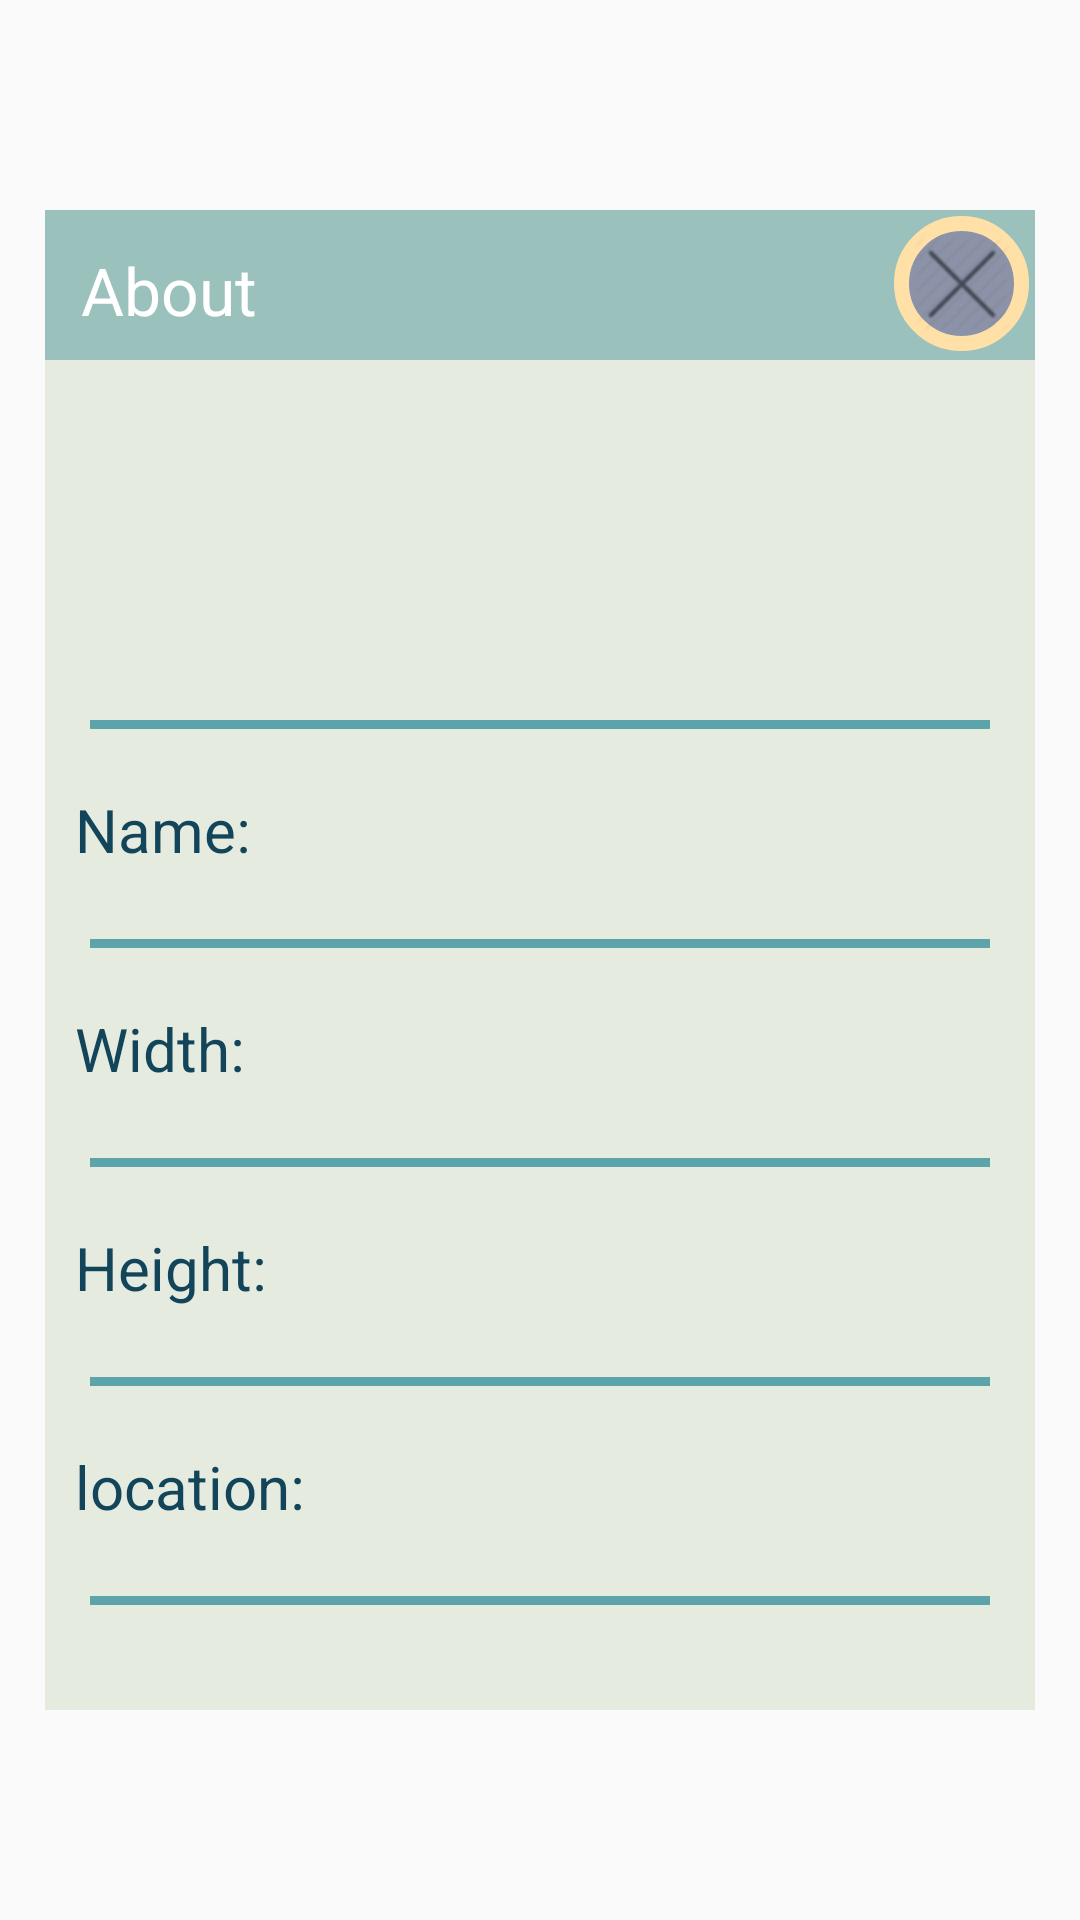

Layout XML and referenced resources for this Android screen:
<!-- AndroidManifest.xml: application theme AppTheme -->
<!-- res/layout/activity_photo_about.xml -->
<?xml version="1.0" encoding="utf-8"?>
<LinearLayout xmlns:android="http://schemas.android.com/apk/res/android"
    xmlns:tools="http://schemas.android.com/tools"
    android:id="@+id/activity_choose_mode"
    android:orientation="horizontal"
    android:layout_width="fill_parent"
    android:layout_height="fill_parent"
    android:transitionGroup="false"
    android:nestedScrollingEnabled="false"

    android:gravity="center_vertical|center_horizontal">
    <LinearLayout
        android:orientation="vertical"
        android:layout_width="330dp"
        android:layout_height="500dp"
        android:background="#E6EBE0">
        <LinearLayout
            android:layout_width="fill_parent"
            android:layout_height="50dp"
            android:layout_margin="0dp"
            android:focusable="true"
            android:background="#9BC1BC">
            <LinearLayout
                android:layout_width="100dp"
                android:layout_height="fill_parent">
                <TextView
                    android:layout_width="wrap_content"
                    android:layout_height="wrap_content"
                    android:textAppearance="?android:attr/textAppearanceLarge"
                    android:id="@+id/text_title"
                    android:text="About"
                    android:minHeight="50dp"
                    android:padding="10dp"
                    android:textColor="@android:color/white"
                    android:layout_alignParentLeft="true"
                    android:layout_margin="2dp" />
            </LinearLayout>
            <LinearLayout
                android:orientation="vertical"
                android:layout_width="fill_parent"
                android:layout_height="fill_parent"
                android:layout_weight="1">
                <ImageButton
                    android:layout_width="45dp"
                    android:layout_height="45dp"
                    android:layout_gravity="right"
                    android:layout_margin="2.0dip"
                    android:background="@drawable/mybutton"
                    android:src="@mipmap/cancel_50x50"
                    android:id="@+id/close_button"
                    />
            </LinearLayout>
        </LinearLayout>

        <LinearLayout
            android:layout_width="match_parent"
            android:layout_height="100dp"
            android:gravity="center"
            android:layout_margin="10dp">
            <ImageView
                android:layout_width="100dp"
                android:layout_height="100dp"
                android:id="@+id/img_about"
                />
        </LinearLayout>

        <ImageView
            android:layout_width="match_parent"
            android:layout_height="3dp"
            android:layout_marginLeft="15dp"
            android:layout_marginRight="15dp"
            android:background="#5CA4A9"/>
        <LinearLayout
            android:layout_width="match_parent"
            android:layout_height="50dp"
            android:layout_margin="10dp"
            >
            <TextView
                android:layout_gravity="center_vertical"
                android:layout_width="65dp"
                android:layout_height="30dp"
                android:textSize="20dp"
                android:textColor="#124559"
                android:text="Name:"/>
            <TextView
                android:layout_width="match_parent"
                android:layout_height="30dp"
                android:layout_gravity="center_vertical"
                android:textSize="20dp"
                android:textColor="#124559"
                android:id="@+id/photo_name"
                android:singleLine="true"
                android:ellipsize="marquee"
                android:marqueeRepeatLimit="marquee_forever"
                android:focusable="true"
                android:focusableInTouchMode="true"
                />
        </LinearLayout>

        <ImageView
            android:layout_width="match_parent"
            android:layout_height="3dp"
            android:layout_marginLeft="15dp"
            android:layout_marginRight="15dp"
            android:background="#5CA4A9"/>
        <LinearLayout
            android:layout_width="match_parent"
            android:layout_height="50dp"
            android:layout_margin="10dp"
            >
            <TextView
                android:layout_gravity="center_vertical"
                android:layout_width="65dp"
                android:layout_height="30dp"
                android:textSize="20dp"
                android:textColor="#124559"
                android:text="Width:"/>
            <TextView
                android:layout_width="match_parent"
                android:layout_height="30dp"
                android:layout_gravity="center_vertical"
                android:textSize="20dp"
                android:textColor="#124559"
                android:id="@+id/photo_width"/>
        </LinearLayout>

        <ImageView
            android:layout_width="match_parent"
            android:layout_height="3dp"
            android:layout_marginLeft="15dp"
            android:layout_marginRight="15dp"
            android:background="#5CA4A9"/>
        <LinearLayout
            android:layout_width="match_parent"
            android:layout_height="50dp"
            android:layout_margin="10dp"
            >
            <TextView
                android:layout_gravity="center_vertical"
                android:layout_width="65dp"
                android:layout_height="30dp"
                android:textSize="20dp"
                android:textColor="#124559"
                android:text="Height:"/>
            <TextView
                android:layout_width="match_parent"
                android:layout_height="30dp"
                android:layout_gravity="center_vertical"
                android:textSize="20dp"
                android:textColor="#124559"
                android:id="@+id/photo_height"/>
        </LinearLayout>

        <ImageView
            android:layout_width="match_parent"
            android:layout_height="3dp"
            android:layout_marginLeft="15dp"
            android:layout_marginRight="15dp"
            android:background="#5CA4A9"/>
        <LinearLayout
            android:layout_width="match_parent"
            android:layout_height="50dp"
            android:layout_margin="10dp"
            >
            <TextView
                android:layout_gravity="center_vertical"
                android:layout_width="80dp"
                android:layout_height="30dp"
                android:textSize="20dp"
                android:textColor="#124559"
                android:text="location:"/>
            <TextView
                android:layout_width="match_parent"
                android:layout_height="30dp"
                android:layout_gravity="center_vertical"
                android:textSize="20dp"
                android:textColor="#124559"
                android:id="@+id/photo_loc"
                android:singleLine="true"
                android:ellipsize="marquee"
                android:marqueeRepeatLimit="marquee_forever"
                android:focusable="true"
                android:focusableInTouchMode="true"
                />
        </LinearLayout>
        <ImageView
            android:layout_width="match_parent"
            android:layout_height="3dp"
            android:layout_marginLeft="15dp"
            android:layout_marginRight="15dp"
            android:background="#5CA4A9"/>
    </LinearLayout>
</LinearLayout>
<!-- resources referenced by this layout -->
<resources>
  <!-- drawable mybutton (drawable) -->
  <?xml version="1.0" encoding="utf-8"?>
  <selector xmlns:android="http://schemas.android.com/apk/res/android">
      
      <item android:drawable="@drawable/shape" android:state_pressed="true"></item>
      
      <item android:drawable="@drawable/shape1"></item>
  </selector>
  <!-- mipmap cancel_50x50: png bitmap (mipmap-hdpi, 1814 bytes) -->
  <style name="AppTheme" parent="Theme.AppCompat.Light.DarkActionBar">
          
          <item name="colorPrimary">@color/colorPrimary</item>
          <item name="colorPrimaryDark">@color/colorPrimaryDark</item>
          <item name="colorAccent">@color/colorAccent</item>
      </style>
  <!-- drawable shape (drawable) -->
  <?xml version="1.0" encoding="utf-8"?>
  <shape xmlns:android="http://schemas.android.com/apk/res/android" android:shape="oval" >
      
      <solid android:color="#9BC1BC"></solid>
      
      <stroke android:width="5dp" android:color="#FFE1A8"></stroke>
  </shape>
  <!-- drawable shape1 (drawable) -->
  <?xml version="1.0" encoding="utf-8"?>
  <shape xmlns:android="http://schemas.android.com/apk/res/android" android:shape="oval" >
      
      <solid android:color="#8C93A8"></solid>
      
      <stroke android:width="5dp" android:color="#FFE1A8"></stroke>
  </shape>
  <color name="colorPrimary">#3F51B5</color>
  <color name="colorPrimaryDark">#303F9F</color>
  <color name="colorAccent">#FF4081</color>
</resources>
